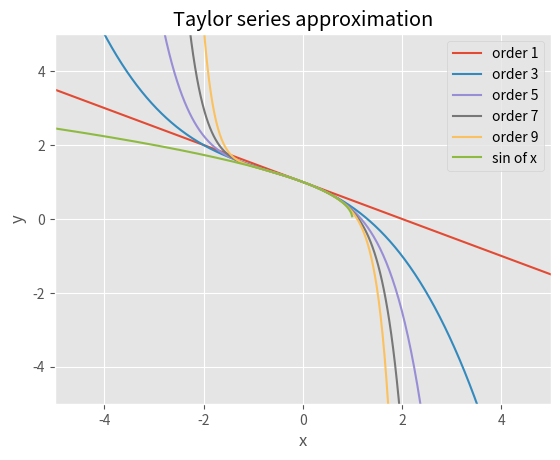

This figure's Python source:
import sympy as sy
import numpy as np
from sympy.functions import sin, cos,exp
import matplotlib.pyplot as plt

plt.style.use("ggplot")

# Define the variable and the function to approximate
x = sy.Symbol('x')
f = exp(x)
f = (1-x)**(1/2)


# Factorial function
def factorial(n):
    if n <= 0:
        return 1
    else:
        return n * factorial(n - 1)


# Taylor approximation at x0 of the function 'function'
def taylor(function, x0, n):
    i = 0
    p = 0
    while i <= n:
        p = p + (function.diff(x, i).subs(x, x0)) / (factorial(i)) * (x - x0) ** i
        i += 1
    return p


def plot():
    x_lims = [-5, 5]
    x1 = np.linspace(x_lims[0], x_lims[1], 800)
    y1 = []
    # Approximate up until 10 starting from 1 and using steps of 2
    for j in range(1, 10, 2):
        func = taylor(f, 0, j)
        print('Taylor expansion at n=' + str(j), func)
        for k in x1:
            y1.append(func.subs(x, k))
        plt.plot(x1, y1, label='order ' + str(j))
        y1 = []
    # Plot the function to approximate (sine, in this case)
    plt.plot(x1, (1-x1)**(1/2), label='sin of x')
    plt.xlim(x_lims)
    plt.ylim([-5, 5])
    plt.xlabel('x')
    plt.ylabel('y')
    plt.legend()
    plt.grid(True)
    plt.title('Taylor series approximation')
    plt.show()


plot()
